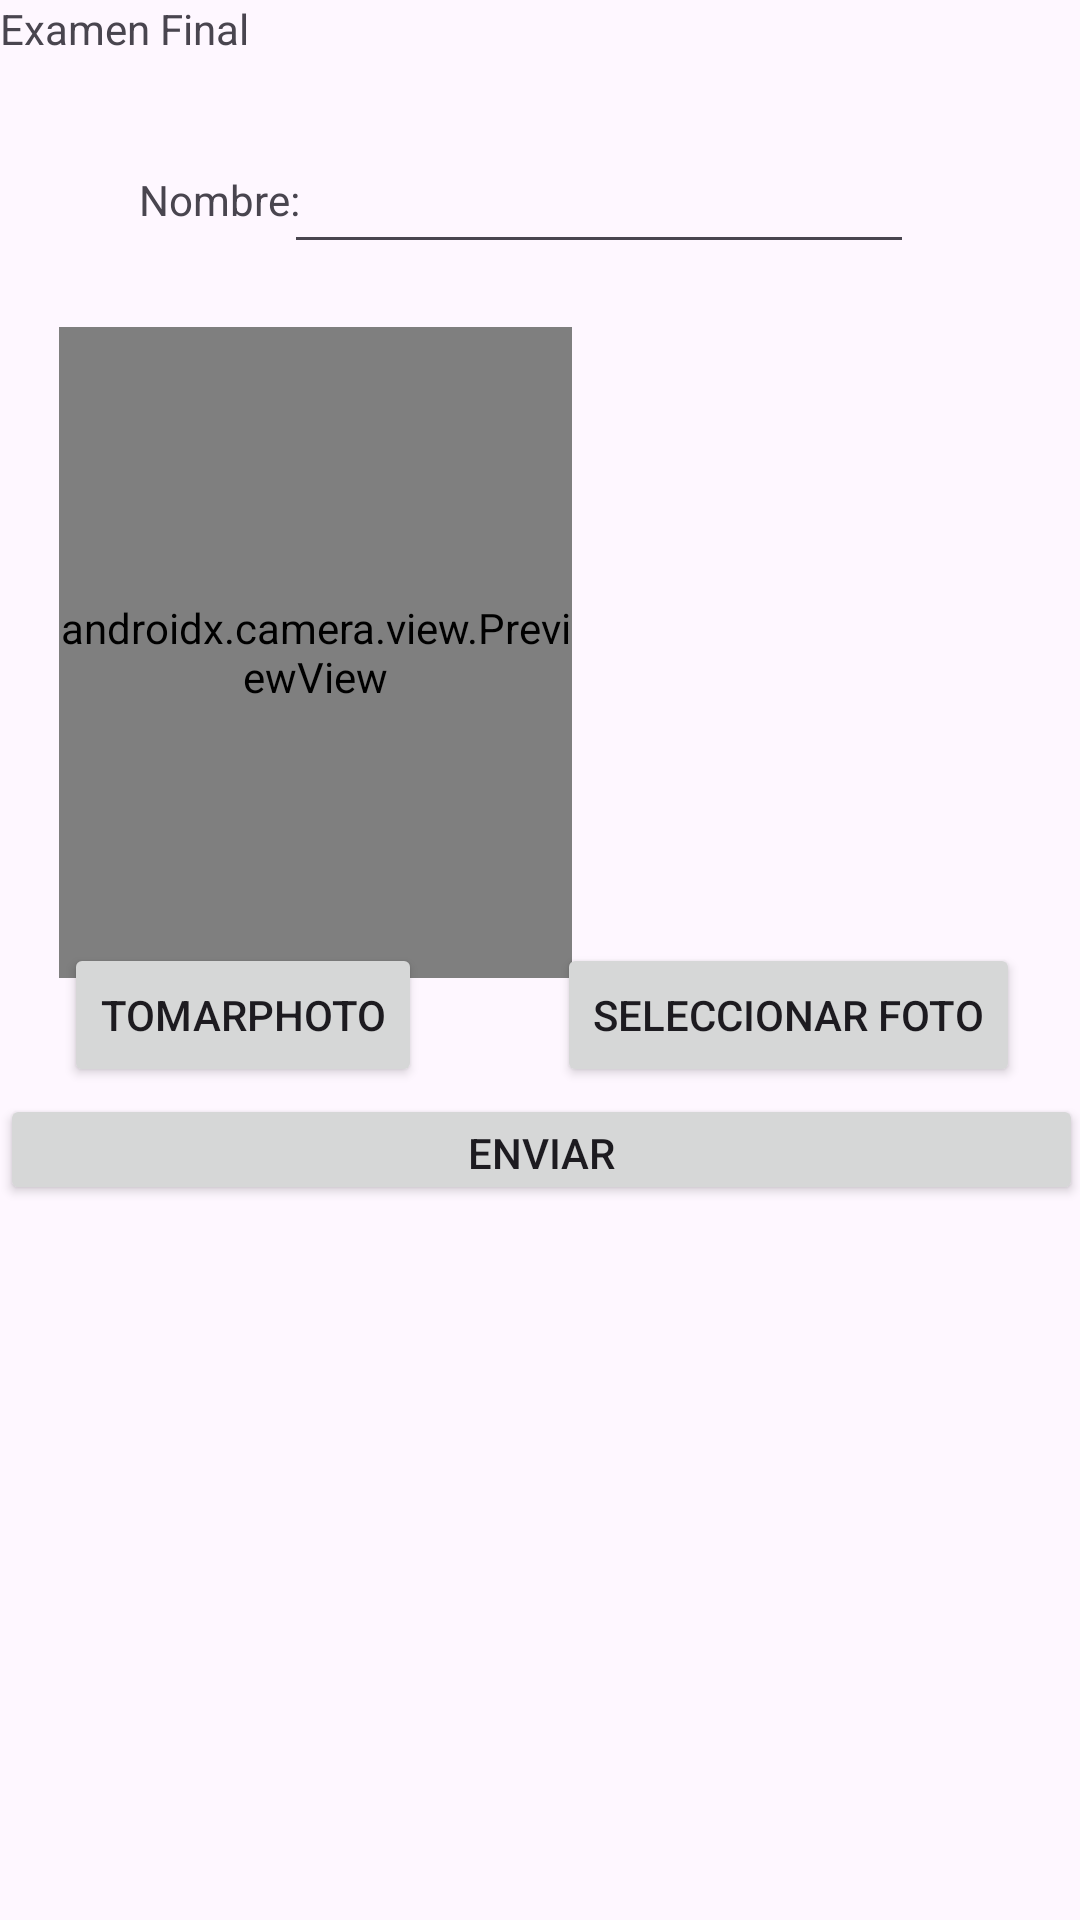

Produce the Android XML layout that renders to this screen, including the resource entries it uses.
<!-- AndroidManifest.xml: application theme Theme.MykFirebaserehz -->
<!-- res/layout/activity_main.xml -->
<?xml version="1.0" encoding="utf-8"?>
<androidx.constraintlayout.widget.ConstraintLayout xmlns:android="http://schemas.android.com/apk/res/android"
    xmlns:app="http://schemas.android.com/apk/res-auto"
    xmlns:tools="http://schemas.android.com/tools"
    android:id="@+id/main"
    android:layout_width="match_parent"
    android:layout_height="match_parent"
    tools:context=".MainActivity">

    <ImageView
        android:id="@+id/imgFoto"
        android:layout_width="161dp"
        android:layout_height="214dp"
        app:layout_constraintBottom_toBottomOf="parent"
        app:layout_constraintEnd_toEndOf="parent"
        app:layout_constraintHorizontal_bias="0.913"
        app:layout_constraintStart_toStartOf="parent"
        app:layout_constraintTop_toTopOf="parent"
        app:layout_constraintVertical_bias="0.259"
         />

    <androidx.camera.view.PreviewView
        android:id="@+id/viewFinder"
        android:layout_width="171dp"
        android:layout_height="217dp"
        app:layout_constraintBottom_toBottomOf="parent"
        app:layout_constraintEnd_toEndOf="parent"
        app:layout_constraintHorizontal_bias="0.104"
        app:layout_constraintStart_toStartOf="parent"
        app:layout_constraintTop_toTopOf="parent"
        app:layout_constraintVertical_bias="0.258">


    </androidx.camera.view.PreviewView>

    <Button
        android:id="@+id/btnenviar"
        android:layout_width="361dp"
        android:layout_height="37dp"
        android:text="Enviar"
        app:layout_constraintBottom_toBottomOf="parent"
        app:layout_constraintEnd_toEndOf="parent"
        app:layout_constraintStart_toStartOf="parent"
        app:layout_constraintTop_toTopOf="parent"
        app:layout_constraintVertical_bias="0.605" />

    <EditText
        android:id="@+id/txtnombre"
        android:layout_width="wrap_content"
        android:layout_height="wrap_content"
        android:ems="10"
        android:inputType="text"
        app:layout_constraintBottom_toBottomOf="parent"
        app:layout_constraintEnd_toEndOf="parent"
        app:layout_constraintHorizontal_bias="0.631"
        app:layout_constraintStart_toStartOf="parent"
        app:layout_constraintTop_toTopOf="parent"
        app:layout_constraintVertical_bias="0.078" />

    <TextView
        android:id="@+id/textView2"
        android:layout_width="wrap_content"
        android:layout_height="wrap_content"
        android:text="Nombre:"
        app:layout_constraintBottom_toBottomOf="parent"
        app:layout_constraintEnd_toEndOf="parent"
        app:layout_constraintHorizontal_bias="0.151"
        app:layout_constraintStart_toStartOf="parent"
        app:layout_constraintTop_toTopOf="parent"
        app:layout_constraintVertical_bias="0.092" />

    <ListView
        android:id="@+id/lvmyPhotosfirebase"
        android:layout_width="367dp"
        android:layout_height="266dp"
        app:layout_constraintBottom_toBottomOf="parent"
        app:layout_constraintEnd_toEndOf="parent"
        app:layout_constraintStart_toStartOf="parent"
        app:layout_constraintTop_toBottomOf="@+id/btnenviar"
        app:layout_constraintVertical_bias="1.0" />

    <Button
        android:id="@+id/btnseleccionar"
        android:layout_width="wrap_content"
        android:layout_height="wrap_content"
        android:text="Seleccionar Foto"
        app:layout_constraintBottom_toBottomOf="parent"
        app:layout_constraintEnd_toEndOf="parent"
        app:layout_constraintHorizontal_bias="0.902"
        app:layout_constraintStart_toStartOf="parent"
        app:layout_constraintTop_toTopOf="parent"
        app:layout_constraintVertical_bias="0.531" />

    <Button
        android:id="@+id/btnTakePhoto"
        android:layout_width="wrap_content"
        android:layout_height="wrap_content"
        android:text="TomarPhoto"
        app:layout_constraintBottom_toBottomOf="parent"
        app:layout_constraintEnd_toEndOf="parent"
        app:layout_constraintHorizontal_bias="0.088"
        app:layout_constraintStart_toStartOf="parent"
        app:layout_constraintTop_toTopOf="parent"
        app:layout_constraintVertical_bias="0.531" />

    <TextView
        android:id="@+id/textView"
        android:layout_width="wrap_content"
        android:layout_height="wrap_content"
        android:text="Examen Final"
        tools:layout_editor_absoluteX="174dp"
        tools:layout_editor_absoluteY="99dp" />


</androidx.constraintlayout.widget.ConstraintLayout>
<!-- resources referenced by this layout -->
<resources>
  <style name="Theme.MykFirebaserehz" parent="Base.Theme.MykFirebaserehz" />
  <style name="Base.Theme.MykFirebaserehz" parent="Theme.Material3.DayNight.NoActionBar">
          
          
      </style>
</resources>
